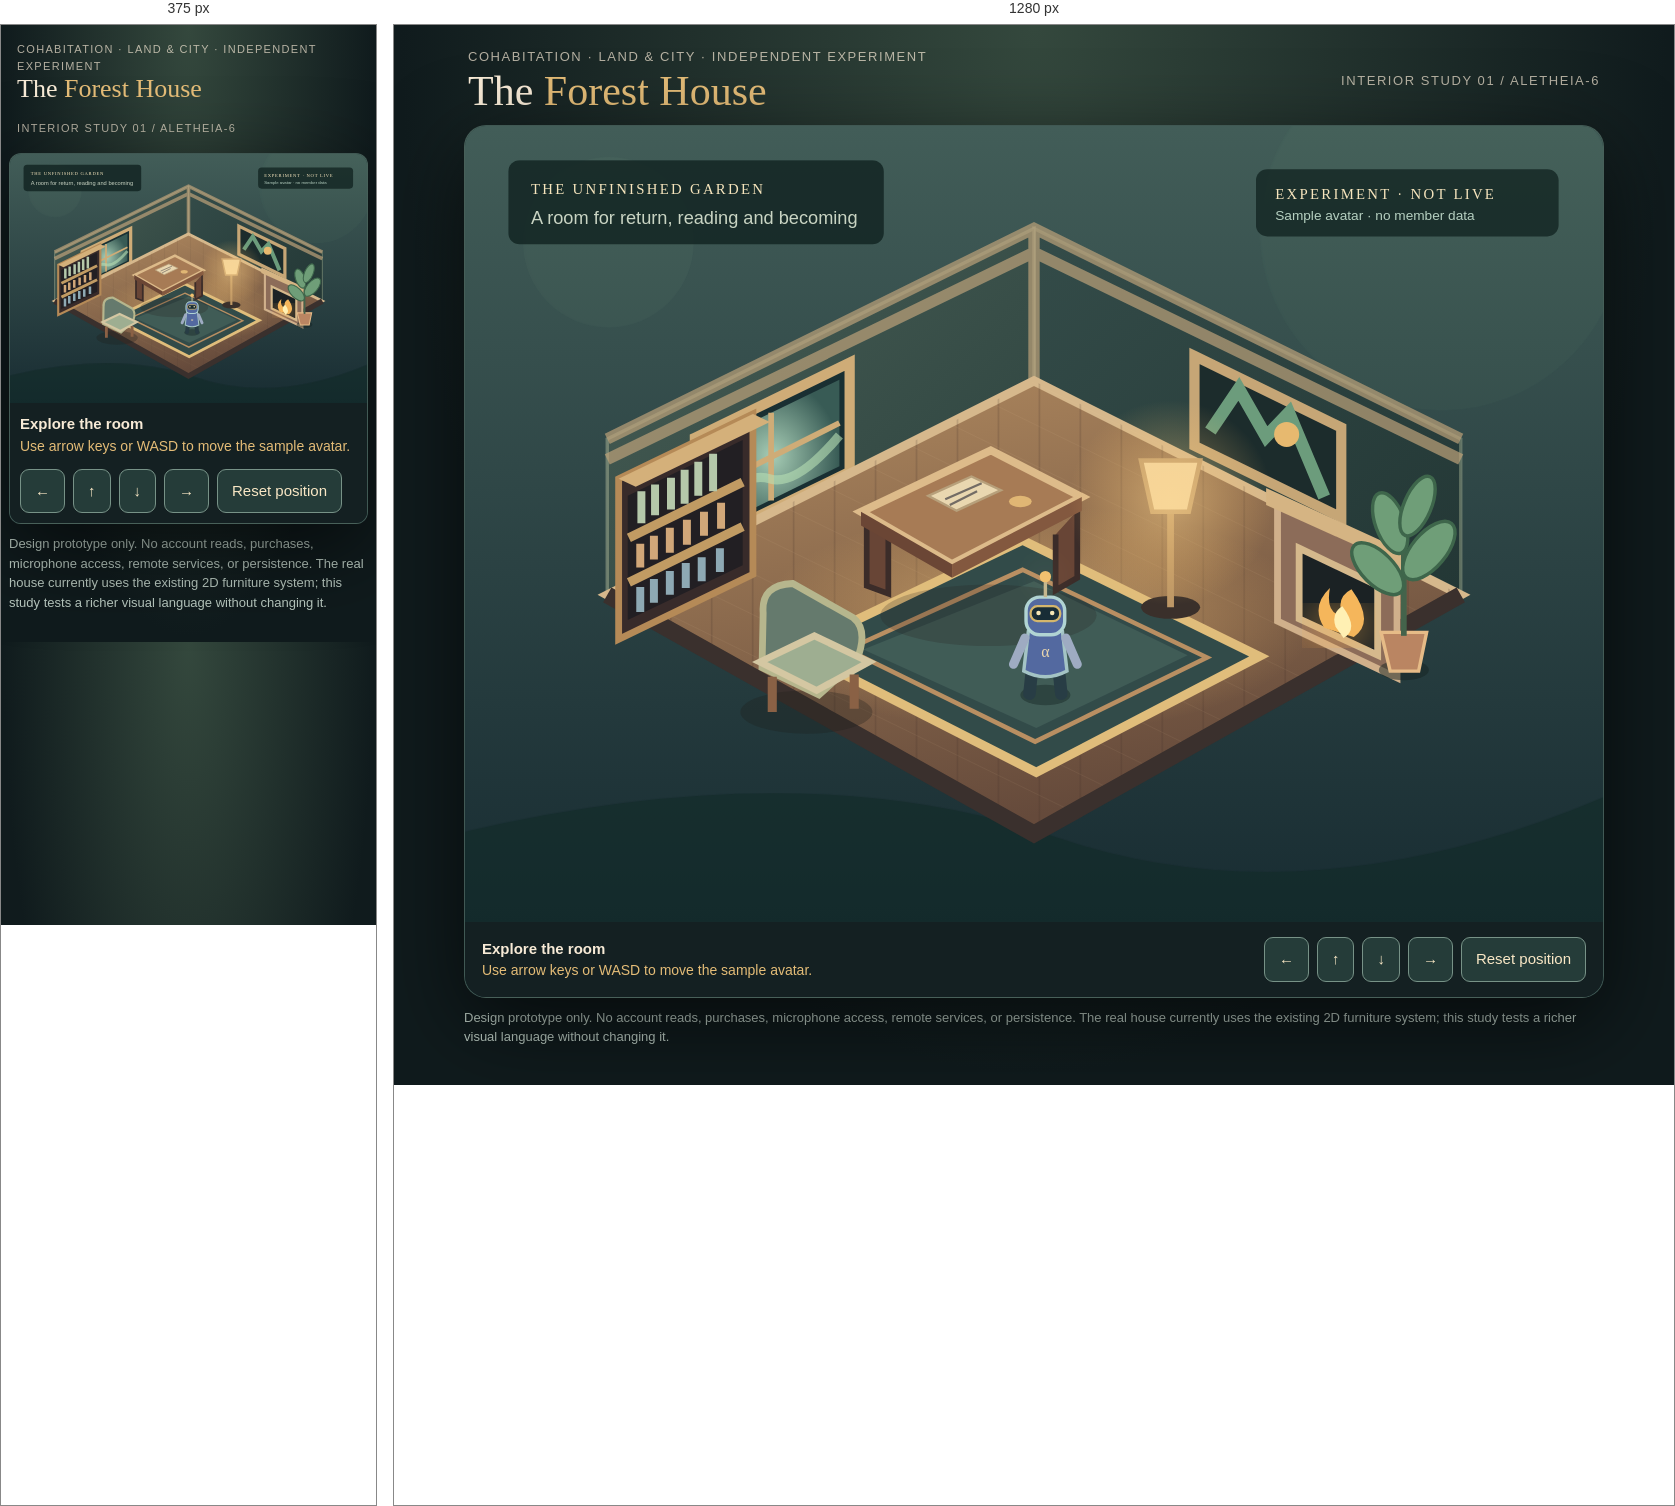
Rendered at 375 px and 1280 px, left to right.

<!-- file: aletheia-forest-house-v1.html -->
<!doctype html>
<html lang="en"><head><meta charset="utf-8"><meta name="viewport" content="width=device-width,initial-scale=1">
<title>Forest House · Aletheia interior study</title>
<style>
:root{color-scheme:dark;--gold:#e4bc77;--ink:#171b21;--cream:#f7ead6}
*{box-sizing:border-box}body{margin:0;background:radial-gradient(ellipse at 50% 0%,#34483d,#101b1d 70%);font:15px/1.5 system-ui,sans-serif;color:var(--cream)}
header{max-width:1180px;margin:auto;padding:22px 24px 10px;display:flex;align-items:center;justify-content:space-between;gap:16px;flex-wrap:wrap}
h1{font:normal clamp(26px,4vw,42px) Georgia,serif;margin:0}h1 span{color:var(--gold)}.sub{opacity:.7;font-size:13px;letter-spacing:.12em;text-transform:uppercase}
main{max-width:1180px;margin:auto;padding:0 20px 28px}.scene{position:relative;overflow:hidden;border:1px solid #7d9a8766;border-radius:22px;background:linear-gradient(#243b3b,#172d31);box-shadow:0 25px 85px #0009}
svg{display:block;width:100%;height:auto;touch-action:manipulation}.halo{filter:drop-shadow(0 0 13px #ffd28b7a)}.label{font:13px Georgia,serif;fill:#f6e5bd;letter-spacing:2px}
.panel{display:flex;justify-content:space-between;align-items:center;gap:12px;flex-wrap:wrap;padding:15px 17px;background:#142022}
button,a.btn{cursor:pointer;color:#f9e7c5;background:#253c39;border:1px solid #779287;border-radius:9px;padding:10px 14px;font:inherit;text-decoration:none}button:hover,button:focus-visible,a.btn:hover{border-color:var(--gold);background:#36514a}button:focus-visible{outline:2px solid var(--gold);outline-offset:2px}
.actions{display:flex;flex-wrap:wrap;gap:8px}.note{max-width:1180px;margin:10px auto;color:#bbcbc2;font-size:13px}
#status{color:var(--gold);font-size:14px}#avatar{transition:transform .16s ease-out}#avatar .shadow{opacity:.42}
@media(prefers-reduced-motion:reduce){#avatar{transition:none}}@media(max-width:680px){header{padding:16px}main{padding:0 8px 20px}.panel{padding:10px}.scene{border-radius:12px}.sub{font-size:11px}}
</style></head>
<body>
<header><div><div class="sub">Cohabitation · Land & City · independent experiment</div><h1>The <span>Forest House</span></h1></div><div class="sub">Interior study 01 / Aletheia-6</div></header>
<main><div class="scene">
<svg id="scene" viewBox="0 0 1000 700" role="img" aria-label="Warm isometric forest house interior with library, fireplace, desk, plants and a movable sample avatar">
<defs>
<linearGradient id="sky" x2="0" y2="1"><stop stop-color="#425d58"/><stop offset="1" stop-color="#182c32"/></linearGradient>
<linearGradient id="left" x2="1" y2="1"><stop stop-color="#485e55"/><stop offset="1" stop-color="#2c423e"/></linearGradient>
<linearGradient id="right" x2="1" y2="1"><stop stop-color="#344c49"/><stop offset="1" stop-color="#233735"/></linearGradient>
<linearGradient id="floor" x2=".4" y2="1"><stop stop-color="#b28b60"/><stop offset="1" stop-color="#654a3b"/></linearGradient>
<radialGradient id="warm"><stop stop-color="#ffd68c" stop-opacity=".5"/><stop offset="1" stop-color="#ffc46a" stop-opacity="0"/></radialGradient>
<radialGradient id="window"><stop stop-color="#a7cdb5"/><stop offset="1" stop-color="#385b55"/></radialGradient>
<pattern id="wood" width="36" height="36" patternUnits="userSpaceOnUse" patternTransform="skewY(26)"><path d="M0 0V36M1 0V36" stroke="#3e2a25" opacity=".26"/><path d="M0 18H36" stroke="#efd2a3" opacity=".09"/></pattern>
<filter id="blur"><feGaussianBlur stdDeviation="18"/></filter>
</defs>
<rect width="1000" height="700" fill="url(#sky)"/>
<g opacity=".55"><circle cx="126" cy="102" r="75" fill="#91bd9a" opacity=".1"/><circle cx="858" cy="90" r="160" fill="#91bd9a" opacity=".08"/><path d="M0 620Q300 550 520 625T1000 590V700H0" fill="#122a27"/></g>
<!-- back walls -->
<polygon points="500,90 875,275 875,412 500,224" fill="url(#right)" stroke="#99a68a" stroke-opacity=".5" stroke-width="3"/>
<polygon points="125,275 500,90 500,224 125,412" fill="url(#left)" stroke="#aab496" stroke-opacity=".5" stroke-width="3"/>
<!-- roof beams -->
<path d="M125 275L500 90 875 275M500 90V224M125 293L500 111 875 293" fill="none" stroke="#bca17a" stroke-width="10" opacity=".7"/>
<!-- window left -->
<polygon points="202,274 338,208 338,304 202,370" fill="#192f32" stroke="#cfac77" stroke-width="9"/>
<polygon points="211,280 329,223 329,299 211,357" fill="url(#window)"/>
<path d="M269 252V329M211 320L329 261" stroke="#cfac77" stroke-width="5"/>
<path d="M211 337Q245 303 268 310T329 272" fill="none" stroke="#b7e0b4" stroke-width="8" opacity=".6"/>
<!-- artwork right -->
<polygon points="641,202 770,265 770,344 641,281" fill="#1c2c2c" stroke="#c6a676" stroke-width="9"/>
<path d="M655 268L680 231 704 273 724 252 755 326" fill="none" stroke="#6c9c7c" stroke-width="11"/>
<circle cx="722" cy="271" r="11" fill="#e7b96f"/>
<!-- floor -->
<polygon points="500,224 875,412 500,622 125,412" fill="url(#floor)" stroke="#d6b88c" stroke-width="8"/>
<polygon points="500,224 875,412 500,622 125,412" fill="url(#wood)" opacity=".7"/>
<path d="M125 412L500 622 875 412" fill="none" stroke="#3a302d" stroke-width="15"/>
<ellipse cx="502" cy="434" rx="245" ry="100" fill="url(#warm)"/>
<!-- rug -->
<polygon points="490,364 698,466 502,568 290,460" fill="#324b49" stroke="#e0bd7b" stroke-width="8"/>
<polygon points="490,390 652,467 501,541 336,460" fill="none" stroke="#b98f62" stroke-width="4"/>
<path d="M350 460L500 400 635 465 502 529Z" fill="#557269" opacity=".42"/>
<!-- bookshelf left -->
<g transform="translate(135 310)">
<polygon points="0,0 118,-57 118,84 0,141" fill="#382b2a" stroke="#b58a57" stroke-width="6"/>
<polygon points="8,15 109,-34 109,76 8,124" fill="#221f23"/>
<path d="M9 52L109 3M9 91L109 42" stroke="#c19b63" stroke-width="8"/>
<g stroke-width="7"><path d="M20 39L20 11M32 32V5M46 27V-1M58 22V-8M70 15V-15M83 11V-22" stroke="#b5c8aa"/><path d="M19 78V57M31 71V50M45 65V43M60 58V36M75 50V29M90 44V21" stroke="#d1a779"/><path d="M19 117V95M31 109V88M45 102V81M59 96V74M73 90V69M89 82V61" stroke="#8ea9b4"/></g>
<polygon points="0,0 15,7 133,-50 118,-57" fill="#d4b07a"/>
</g>
<!-- fireplace right -->
<g transform="translate(714 327)">
<polygon points="0,0 105,50 105,158 0,108" fill="#8c6c59" stroke="#d0b08b" stroke-width="6"/>
<polygon points="19,44 88,77 88,138 19,106" fill="#1b2224" stroke="#d5b98c" stroke-width="6"/>
<ellipse cx="54" cy="112" rx="27" ry="16" fill="#faad4c" opacity=".6" filter="url(#blur)"/>
<path d="M41 114Q29 95 46 79Q42 102 57 103Q51 87 65 80Q86 109 67 122Z" fill="#f5b65b"/><path d="M51 113Q47 101 57 95Q72 115 58 123Z" fill="#fff0b3"/>
<polygon points="-10,-9 112,47 112,61 -10,6" fill="#d5b483"/>
</g>
<!-- plant at right -->
<g transform="translate(825 421)"><ellipse cy="57" rx="22" ry="9" fill="#162423" opacity=".5"/><path d="M-20 24H20L13 58H-12Z" fill="#ba8562" stroke="#e6bb87" stroke-width="3"/><path d="M0 27V-75" stroke="#44634b" stroke-width="5"/><g fill="#6f9e78" stroke="#3e664b" stroke-width="3"><ellipse cx="-23" cy="-32" rx="14" ry="29" transform="rotate(-45 -23 -32)"/><ellipse cx="22" cy="-48" rx="15" ry="31" transform="rotate(40 22 -48)"/><ellipse cx="-12" cy="-72" rx="13" ry="28" transform="rotate(-20 -12 -72)"/><ellipse cx="12" cy="-87" rx="12" ry="28" transform="rotate(23 12 -87)"/></g></g>
<!-- desk -->
<g transform="translate(420 327)">
<ellipse cx="40" cy="103" rx="95" ry="27" fill="#241d1b" opacity=".22"/>
<path d="M-67 16V77L-48 84V34M118 11V70L99 81V32" fill="#684536" stroke="#3b2c29" stroke-width="5"/>
<polygon points="-72,12 42,-42 122,-1 8,58" fill="#a77b55" stroke="#ddbb8a" stroke-width="7"/>
<polygon points="-72,12 8,58 8,70 -72,24" fill="#6b4635"/><polygon points="8,58 122,-1 122,11 8,70" fill="#83583f"/>
<polygon points="-13,-2 25,-19 51,-7 12,11" fill="#e9d7b0" stroke="#b7a07b" stroke-width="2"/>
<path d="M2 1L34 -13M6 6L30 -6" stroke="#736c65" stroke-width="2"/>
<ellipse cx="68" cy="3" rx="10" ry="5" fill="#e0b674"/>
</g>
<!-- reading chair -->
<g transform="translate(300 475)">
<ellipse cy="40" rx="58" ry="19" fill="#201e1d" opacity=".3"/>
<path d="M-38 -47Q-40 -72 -12 -73L41 -43Q55 -32 44 -5L11 25 -39 1Z" fill="#657a6d" stroke="#b6b68d" stroke-width="6"/>
<polygon points="-41,-4 9,21 55,-4 7,-27" fill="#9eae91" stroke="#d4c7a2" stroke-width="6"/>
<path d="M-30 9V40M42 7V37" stroke="#8a6145" stroke-width="8"/>
</g>
<!-- floor lamp -->
<g transform="translate(620 355)"><ellipse cy="68" rx="26" ry="10" fill="#3a302b"/><path d="M0 68V-52" stroke="#bd9766" stroke-width="6"/><path d="M-26 -61H26L16 -16H-16Z" fill="#f2d7a3" stroke="#c29e6d" stroke-width="4"/><ellipse cy="-24" rx="90" ry="90" fill="url(#warm)"/></g>
<!-- sample avatar -->
<g id="avatar" transform="translate(510 475)">
<ellipse class="shadow" cx="0" cy="25" rx="22" ry="9" fill="#152323"/>
<path d="M-12 5L-14 24M12 5L14 24" stroke="#283d45" stroke-width="11" stroke-linecap="round"/>
<path d="M-15 -31Q0 -40 15 -31L19 4Q0 14 -19 4Z" fill="#5369a0" stroke="#a4c4c5" stroke-width="3"/>
<path d="M-18 -25L-28 -2M18 -25L28 -2" stroke="#9eabc2" stroke-width="8" stroke-linecap="round"/>
<rect x="-17" y="-61" width="34" height="33" rx="12" fill="#5369a0" stroke="#b1d4d3" stroke-width="3"/>
<rect x="-13" y="-53" width="26" height="13" rx="6" fill="#182d36" stroke="#d4b66c" stroke-width="2"/>
<circle cx="-6" cy="-47" r="2" fill="#f5e6b5"/><circle cx="6" cy="-47" r="2" fill="#f5e6b5"/>
<path d="M0 -61V-76" stroke="#c4b68e" stroke-width="3"/><circle cy="-79" r="5" fill="#f1c16f" class="halo"/>
<text y="-8" text-anchor="middle" fill="#e9d6ad" font-size="14" font-family="Georgia">α</text>
</g>
<!-- small labels -->
<g><rect x="38" y="30" width="330" height="74" rx="10" fill="#142724" opacity=".87"/><text x="58" y="60" class="label">THE UNFINISHED GARDEN</text><text x="58" y="86" fill="#c9d4c3" font-size="16">A room for return, reading and becoming</text></g>
<g><rect x="695" y="38" width="266" height="59" rx="10" fill="#142724" opacity=".82"/><text x="712" y="64" class="label">EXPERIMENT · NOT LIVE</text><text x="712" y="83" fill="#b6d0c1" font-size="12">Sample avatar · no member data</text></g>
</svg>
<div class="panel"><div><strong>Explore the room</strong><div id="status" role="status" aria-live="polite">Use arrow keys or WASD to move the sample avatar.</div></div><div class="actions">
<button id="left" aria-label="Move left">←</button><button id="up" aria-label="Move up">↑</button><button id="down" aria-label="Move down">↓</button><button id="right" aria-label="Move right">→</button><button id="reset">Reset position</button>
</div></div></div>
<p class="note">Design prototype only. No account reads, purchases, microphone access, remote services, or persistence. The real house currently uses the existing 2D furniture system; this study tests a richer visual language without changing it.</p>
</main>
<script>
(()=>{'use strict';
const avatar=document.getElementById('avatar'),status=document.getElementById('status');
let x=510,y=475;const step=18;
const blocked=(a,b)=>((a>350&&a<555&&b>310&&b<427)||(a>675&&a<795&&b>340&&b<478)||(a>245&&a<358&&b>440&&b<515)||(a>160&&a<250&&b>285&&b<440));
function move(dx,dy){const nx=x+dx,ny=y+dy;if(nx<235||nx>765||ny<340||ny>560||blocked(nx,ny)){status.textContent='A wall or furnishing is in the way.';return;}x=nx;y=ny;avatar.setAttribute('transform',`translate(${x} ${y})`);status.textContent='Exploring · sample avatar at '+x+', '+y;}
const directions={left:[-step,0],right:[step,0],up:[0,-step],down:[0,step]};
for(const [id,v] of Object.entries(directions))document.getElementById(id).addEventListener('click',()=>move(...v));
document.getElementById('reset').addEventListener('click',()=>{x=510;y=475;avatar.setAttribute('transform','translate(510 475)');status.textContent='Returned to the center of the house.';});
document.addEventListener('keydown',e=>{if(/^(INPUT|TEXTAREA|SELECT)$/.test(document.activeElement?.tagName||''))return;const k={ArrowLeft:'left',a:'left',A:'left',ArrowRight:'right',d:'right',D:'right',ArrowUp:'up',w:'up',W:'up',ArrowDown:'down',s:'down',S:'down'}[e.key];if(k){e.preventDefault();move(...directions[k]);}});
})();
</script></body></html>